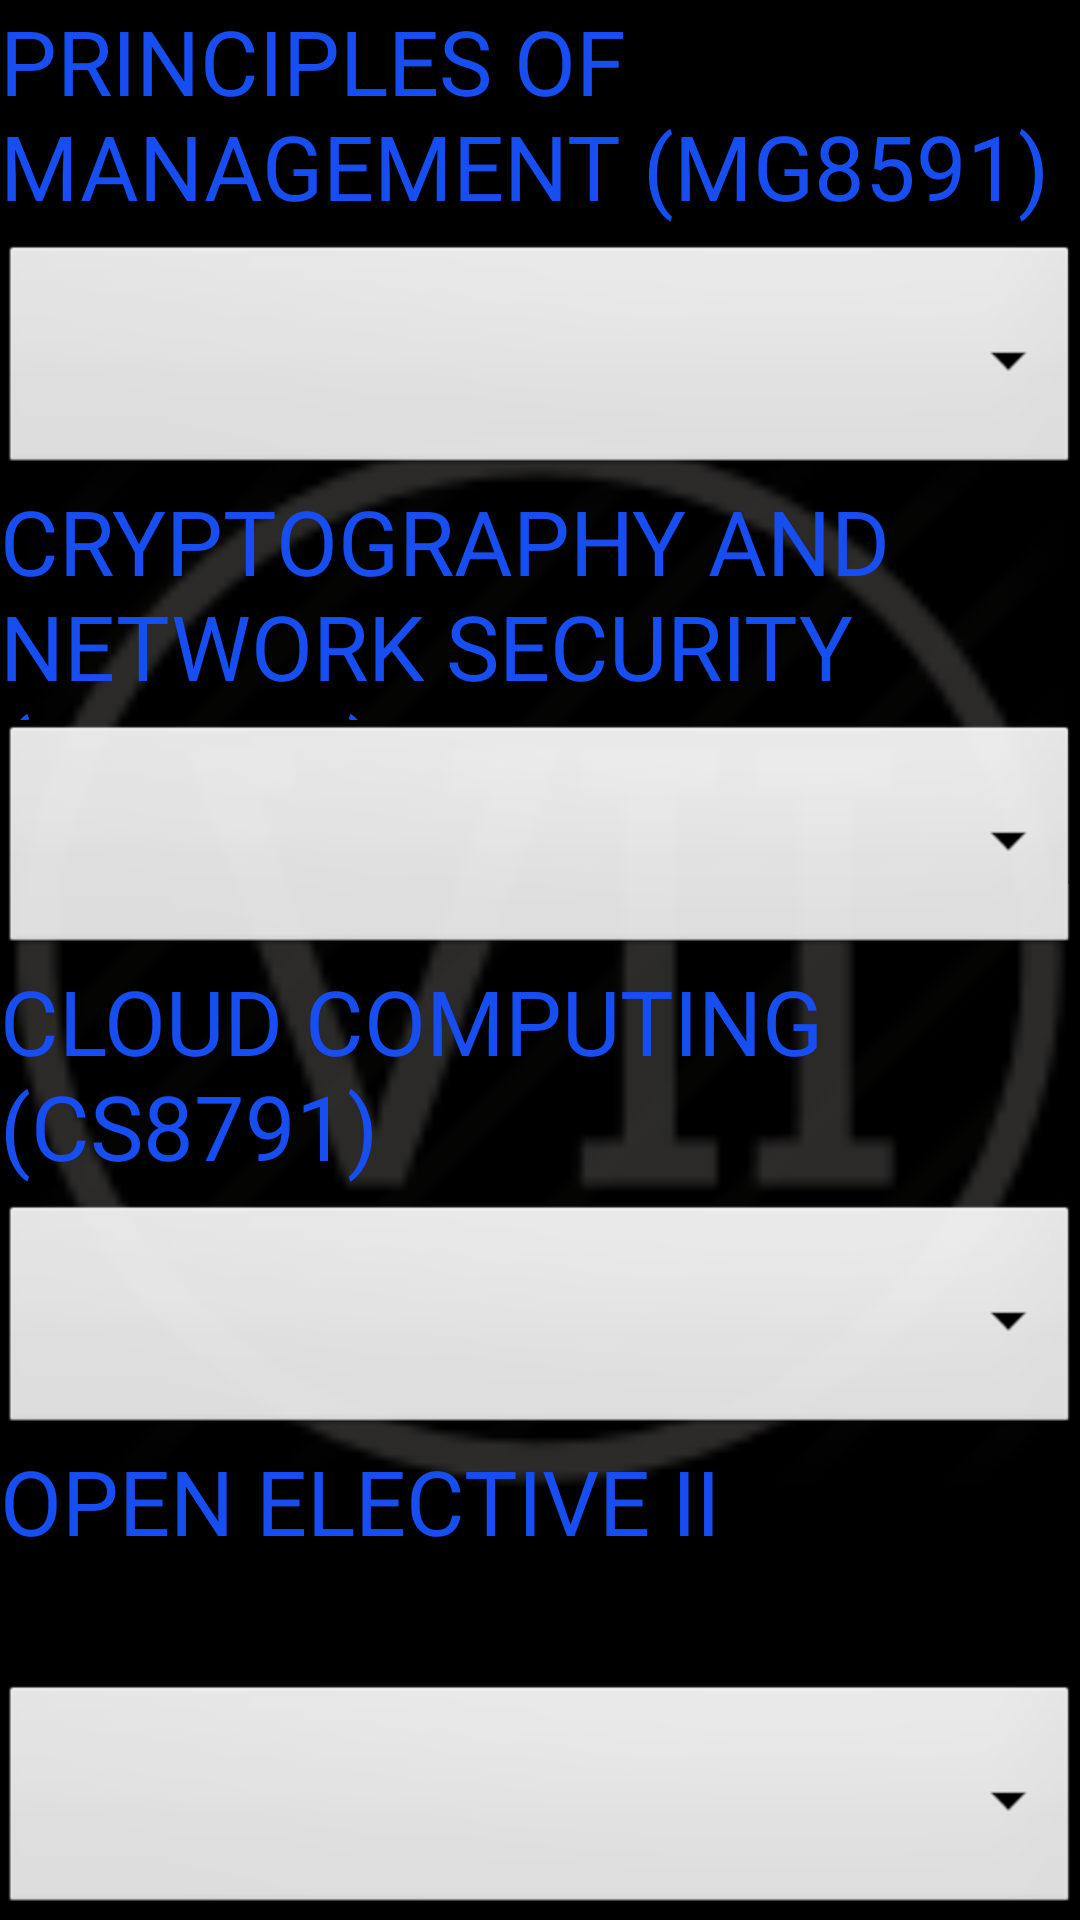

Here is an Android app screen rendered from its layout file. Give the layout XML and the strings, colors and styles it references.
<!-- AndroidManifest.xml: application theme AppTheme -->
<!-- res/layout/activity_semester7.xml -->
<?xml version="1.0" encoding="utf-8"?>
<RelativeLayout xmlns:android="http://schemas.android.com/apk/res/android"
    xmlns:app="http://schemas.android.com/apk/res-auto"
    xmlns:tools="http://schemas.android.com/tools"
    android:layout_width="match_parent"
    android:layout_height="match_parent"
    android:background="@color/black"
    tools:context=".Semester7">
    <ImageView
        android:id="@+id/imageView"
        android:layout_width="match_parent"
        android:layout_height="1000dp"
        app:srcCompat="@drawable/roman7" />

    <ScrollView
        android:layout_width="match_parent"
        android:layout_height="match_parent">


        <LinearLayout
            android:layout_width="match_parent"
            android:layout_height="575dp"
            android:orientation="vertical">

            <TextView
                android:id="@+id/sub1name"
                android:layout_width="match_parent"
                android:layout_height="80dp"
                android:text="PRINCIPLES OF MANAGEMENT (MG8591)"
                android:textColor="#174EF1"
                android:textSize="30sp" />

            <Spinner
                android:id="@+id/sub1"
                android:layout_width="match_parent"
                android:layout_height="80dp"
                android:background="@android:drawable/btn_dropdown"
                android:outlineAmbientShadowColor="#E33030"
                android:spinnerMode="dropdown" />

            <TextView
                android:id="@+id/sub2name"
                android:layout_width="match_parent"
                android:layout_height="80dp"
                android:text="CRYPTOGRAPHY AND NETWORK SECURITY (CS8792)"
                android:textColor="#174EF1"
                android:textSize="30sp" />

            <Spinner
                android:id="@+id/sub2"
                android:layout_width="match_parent"
                android:layout_height="80dp"
                android:background="@android:drawable/btn_dropdown"
                android:spinnerMode="dropdown"
                tools:layout_editor_absoluteX="-16dp"
                tools:layout_editor_absoluteY="80dp" />

            <TextView
                android:id="@+id/noofsub"
                android:layout_width="match_parent"
                android:layout_height="80dp"
                android:textColor="#174EF1"
                android:text="CLOUD COMPUTING (CS8791)"
                android:textSize="30sp" />

            <Spinner
                android:id="@+id/sem"
                android:layout_width="match_parent"
                android:layout_height="80dp"
                android:background="@android:drawable/btn_dropdown"
                android:spinnerMode="dropdown"
                tools:layout_editor_absoluteX="0dp"
                tools:layout_editor_absoluteY="183dp" />

            <TextView
                android:id="@+id/su4name"
                android:layout_width="match_parent"
                android:layout_height="80dp"
                android:textColor="#174EF1"
                android:text="OPEN ELECTIVE II"
                android:textSize="30sp" />

            <Spinner
                android:id="@+id/sub4"
                android:layout_width="match_parent"
                android:layout_height="80dp"
                android:background="@android:drawable/btn_dropdown"
                android:spinnerMode="dropdown" />

            <TextView
                android:id="@+id/sub5name"
                android:layout_width="match_parent"
                android:layout_height="80dp"
                android:text="PROFESSIONAL ELECTIVE II"
                android:textColor="#174EF1"
                android:textSize="30sp" />

            <Spinner
                android:id="@+id/sub5"
                android:layout_width="match_parent"
                android:layout_height="80dp"
                android:background="@android:drawable/btn_dropdown"
                android:spinnerMode="dropdown"
                tools:layout_editor_absoluteX="-16dp"
                tools:layout_editor_absoluteY="80dp" />

            <TextView
                android:id="@+id/sub6name"
                android:layout_width="match_parent"
                android:layout_height="80dp"
                android:textColor="#174EF1"
                android:text="PROFESSIONAL ELECTIVE III"
                android:textSize="30sp" />

            <Spinner
                android:id="@+id/sub6"
                android:layout_width="match_parent"
                android:layout_height="80dp"
                android:background="@android:drawable/btn_dropdown"
                android:spinnerMode="dropdown"
                tools:layout_editor_absoluteX="0dp"
                tools:layout_editor_absoluteY="183dp" />



            <TextView
                android:id="@+id/lab1name"
                android:layout_width="match_parent"
                android:layout_height="80dp"
                android:textColor="#174EF1"
                android:text="CLOUD COMPUTING LABORATORY (CS8711)"
                android:textSize="23sp" />

            <Spinner
                android:id="@+id/lab1"
                android:layout_width="match_parent"
                android:layout_height="80dp"
                android:background="@android:drawable/btn_dropdown"
                android:outlineAmbientShadowColor="#E33030"
                android:spinnerMode="dropdown" />

            <TextView
                android:id="@+id/lab2name"
                android:layout_width="match_parent"
                android:layout_height="80dp"
                android:textColor="#174EF1"
                android:text="SECURITY LABORATORY(IT8761)"
                android:textSize="30sp" />

            <Spinner
                android:id="@+id/lab2"
                android:layout_width="match_parent"
                android:layout_height="80dp"
                android:background="@android:drawable/btn_dropdown"
                android:outlineAmbientShadowColor="#E33030"
                android:spinnerMode="dropdown" />


            <ImageButton
                android:id="@+id/result"
                android:layout_width="100dp"
                android:layout_height="110dp"
                android:layout_gravity="center"
                app:srcCompat="@drawable/gpa" />


        </LinearLayout>
    </ScrollView>



</RelativeLayout>
<!-- resources referenced by this layout -->
<resources>
  <color name="black">#FF000000</color>
  <!-- drawable gpa: png bitmap (drawable, 4842 bytes) -->
  <!-- drawable roman7: png bitmap (drawable, 4380 bytes) -->
  <style name="AppTheme" parent="Theme.AppCompat.Light.DarkActionBar">
          
          <item name="colorPrimary">@color/colorPrimary</item>
          <item name="colorPrimaryDark">@color/colorPrimaryDark</item>
          <item name="colorAccent">@color/colorAccent</item>
      </style>
  <color name="colorPrimary">#FF3700B3</color>
  <color name="colorPrimaryDark">#9F51FF</color>
  <color name="colorAccent">#F1C40F</color>
</resources>
